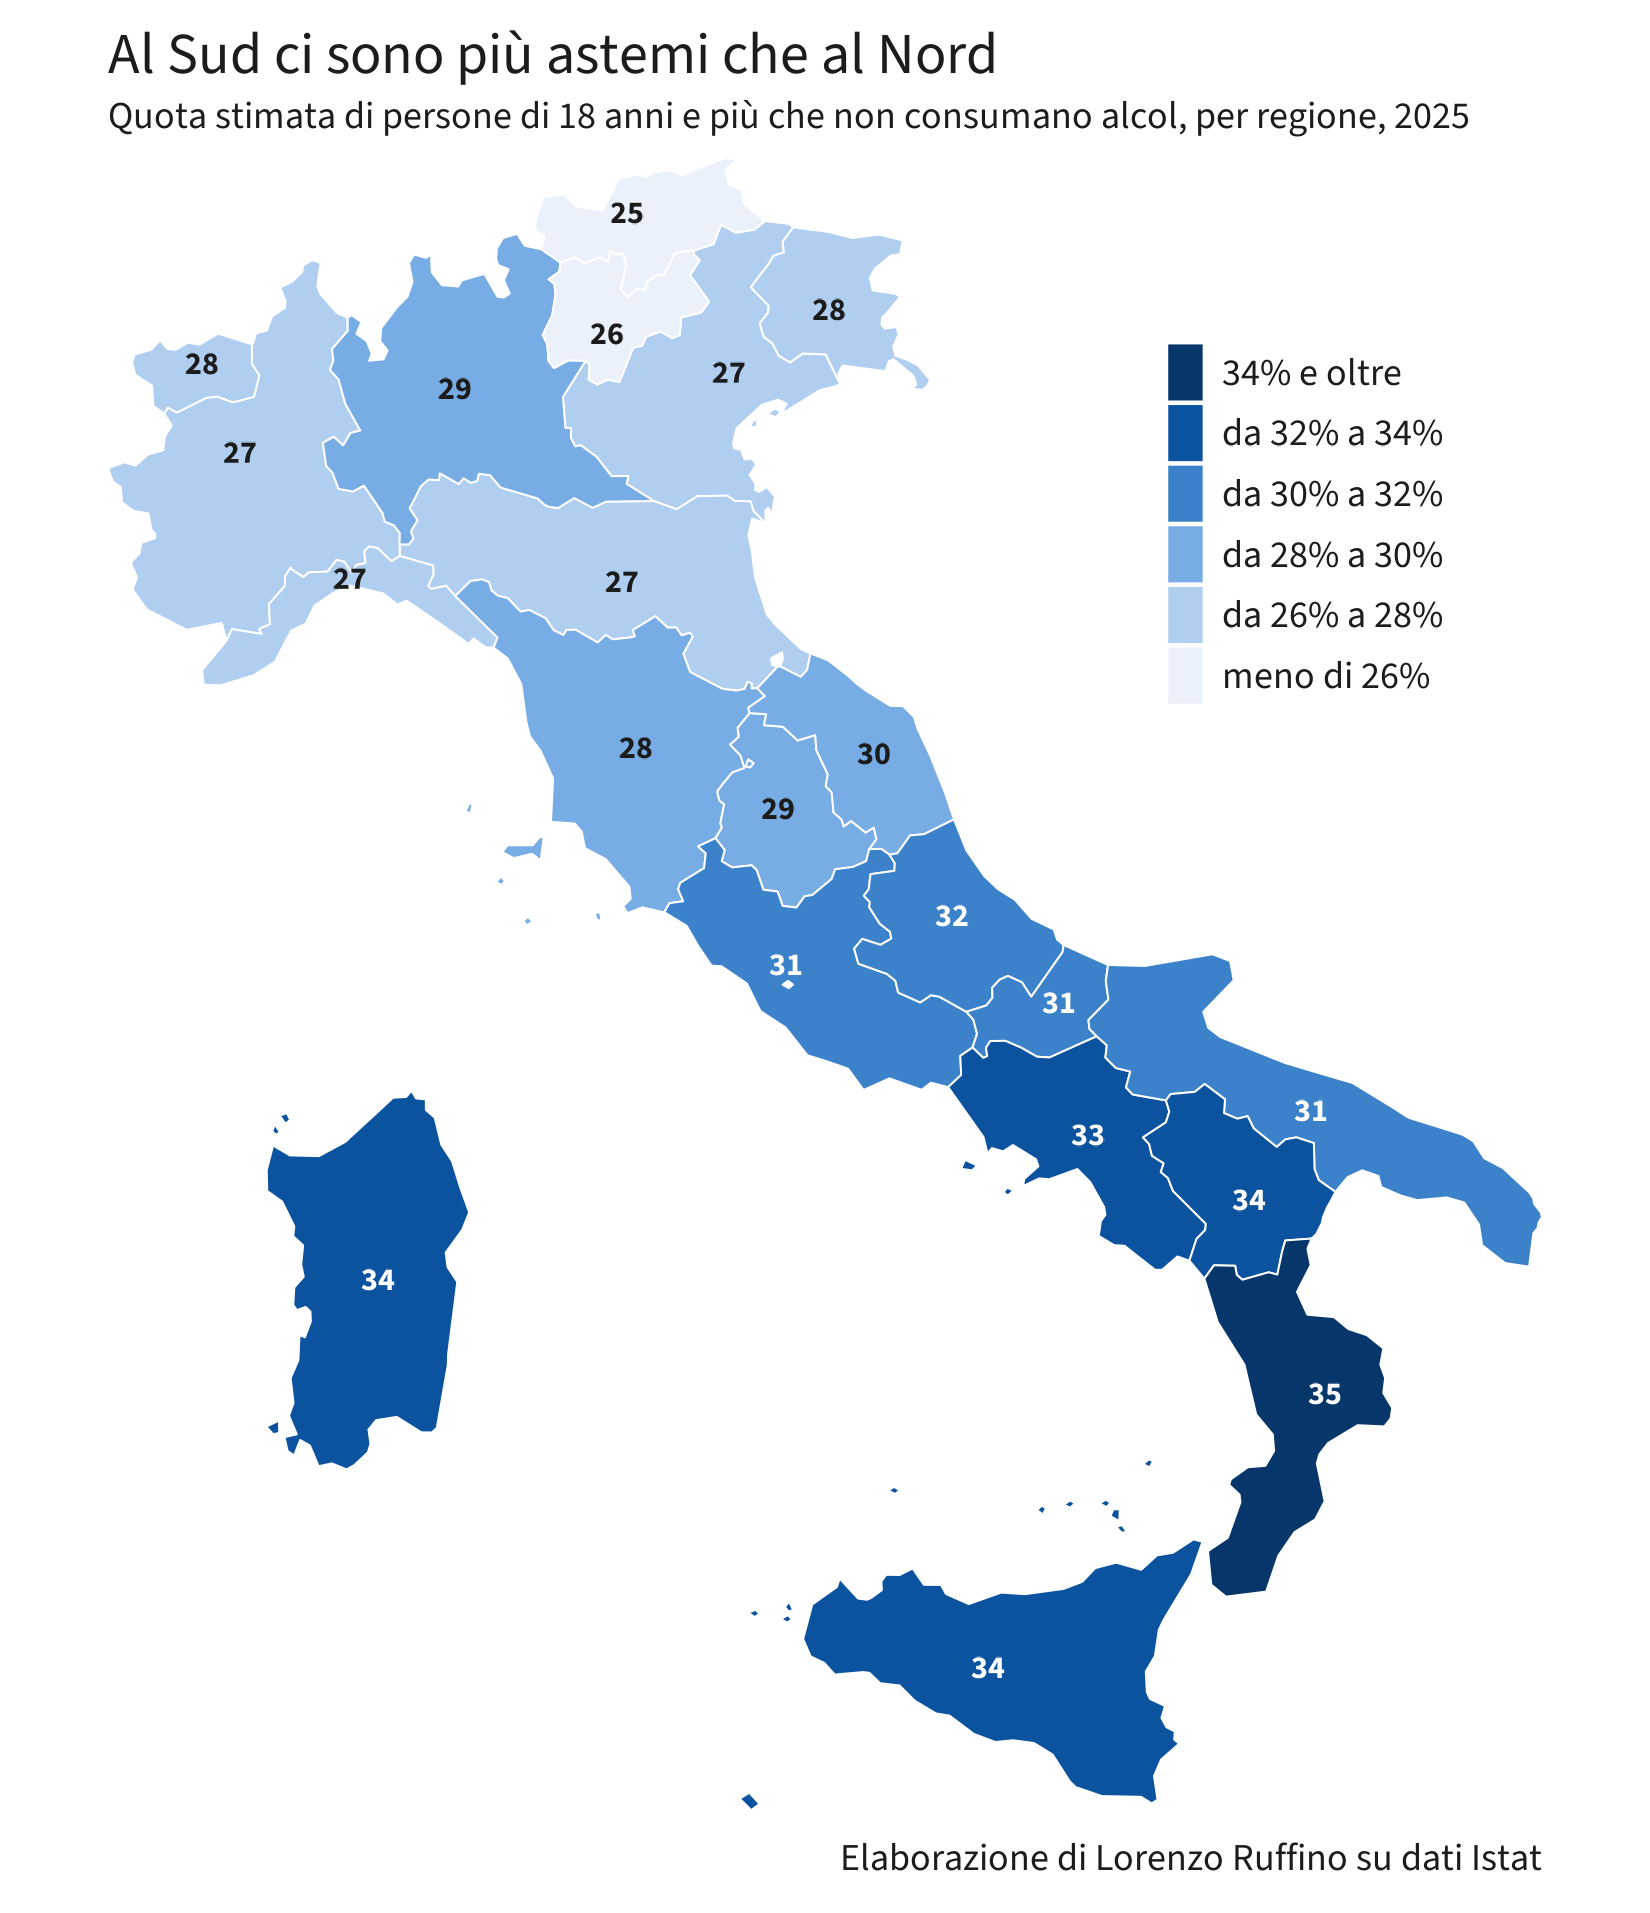

Data behind this chart, as committed beside it:
nuts_id, regione, anno, astemi_11plus, astemi_18plus_stima
ITF6, Calabria, 2025, 39.2, 34.7
ITF5, Basilicata, 2025, 38.2, 33.9
ITG1, Sicilia, 2025, 38.2, 33.9
ITG2, Sardegna, 2025, 38, 33.7
ITF3, Campania, 2025, 36.9, 32.7
ITF1, Abruzzo, 2025, 35.6, 31.5
ITF2, Molise, 2025, 35.5, 31.5
ITF4, Puglia, 2025, 35.5, 31.5
ITI4, Lazio, 2025, 35.1, 31.1
ITI3, Marche, 2025, 33.3, 29.5
ITI2, Umbria, 2025, 33.1, 29.3
ITC4, Lombardia, 2025, 32.3, 28.6
ITI1, Toscana, 2025, 32.1, 28.4
ITH4, Friuli-Venezia Giulia, 2025, 31.2, 27.6
ITC2, Valle d’Aosta/Vallée d’Aoste, 2025, 31.1, 27.6
ITC3, Liguria, 2025, 30.9, 27.4
ITC1, Piemonte, 2025, 30.8, 27.3
ITH3, Veneto, 2025, 30.7, 27.2
ITH5, Emilia-Romagna, 2025, 30.6, 27.1
ITH2, Provincia Autonoma di Trento, 2025, 29.1, 25.8
ITH1, Provincia Autonoma di Bolzano/Bozen, 2025, 27.7, 24.5
